Labelled photos from "ProvaDV", an image-classification folder in nigno17/Datasets. The possible labels are: apple, banana, dice, flat screwdriver, hammer, lemon, orange, spatula, tennis ball.

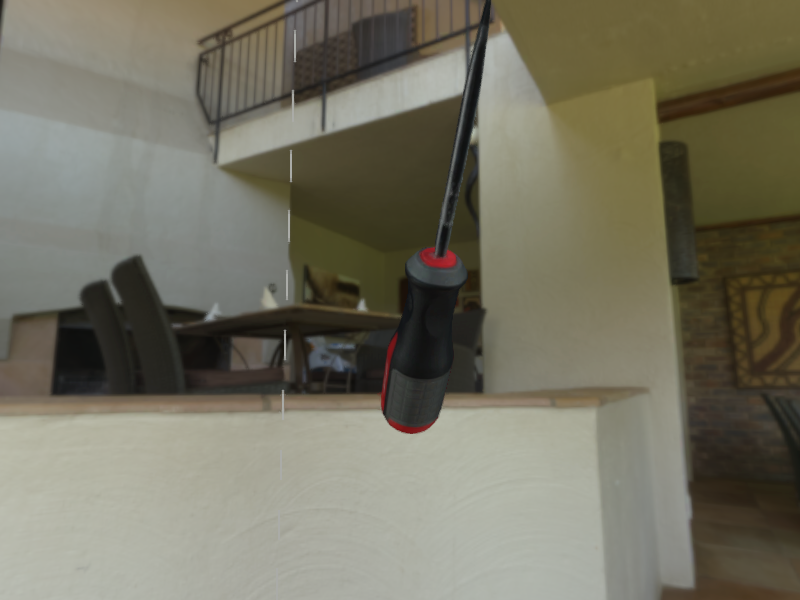
Label: flat screwdriver

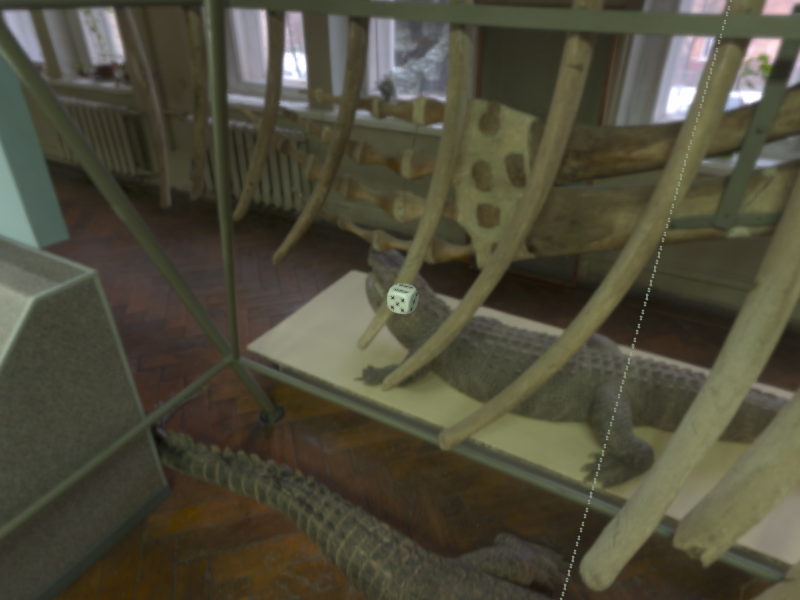
Label: dice

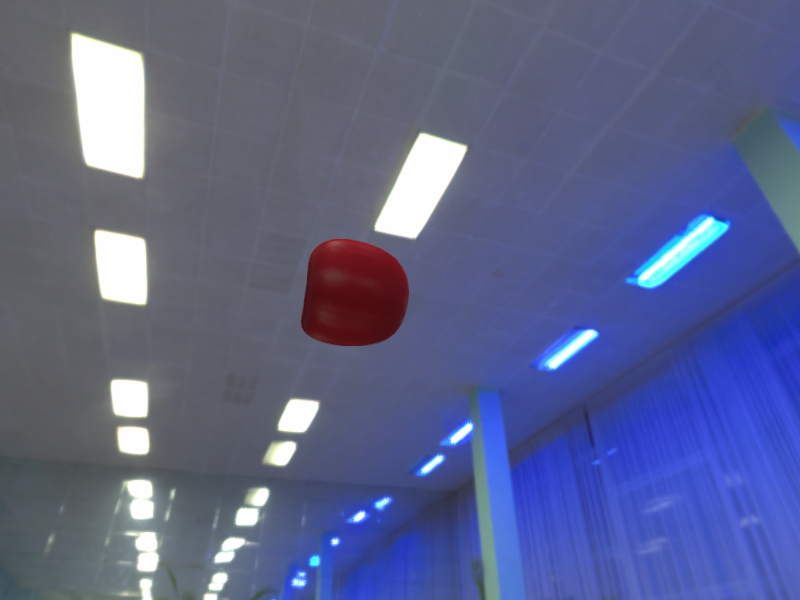
Label: apple

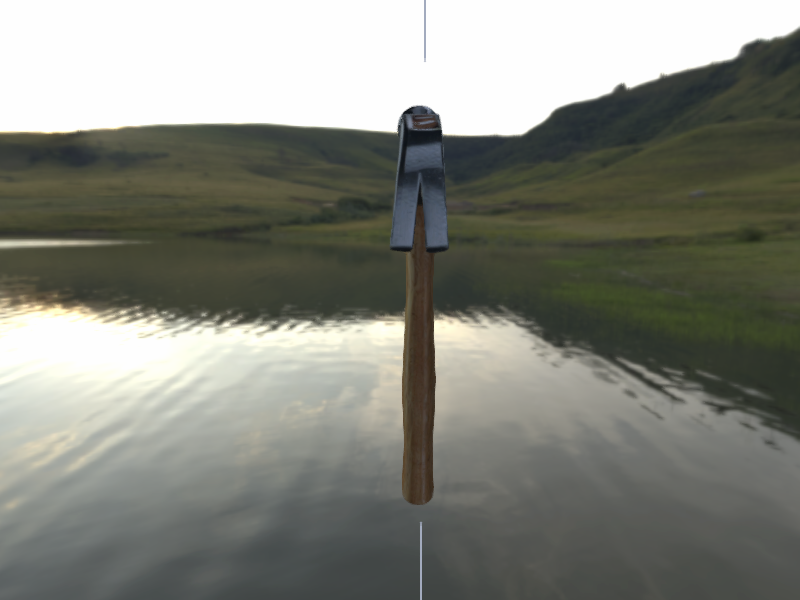
Label: hammer

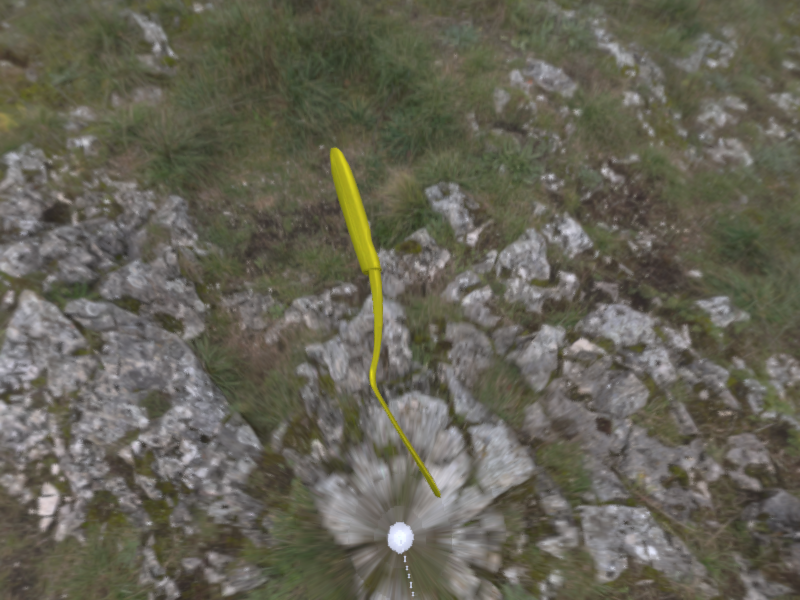
Label: spatula

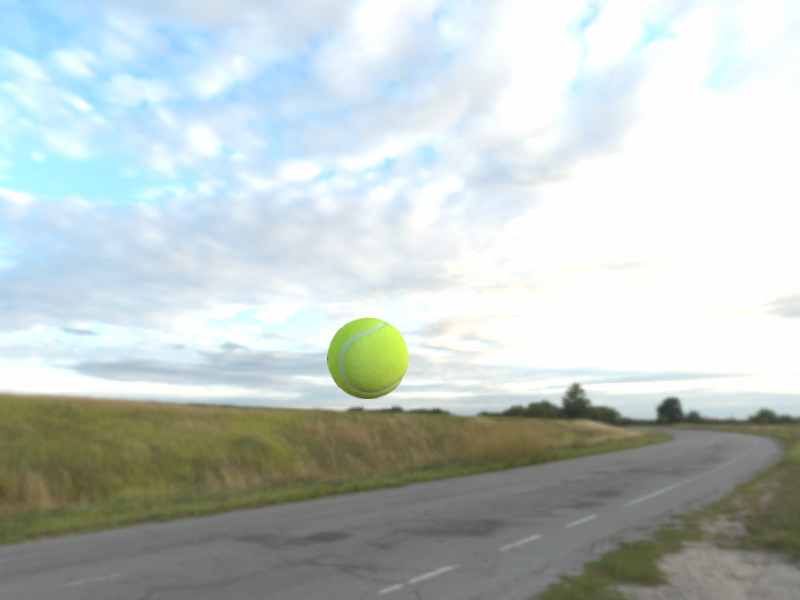
Label: tennis ball
